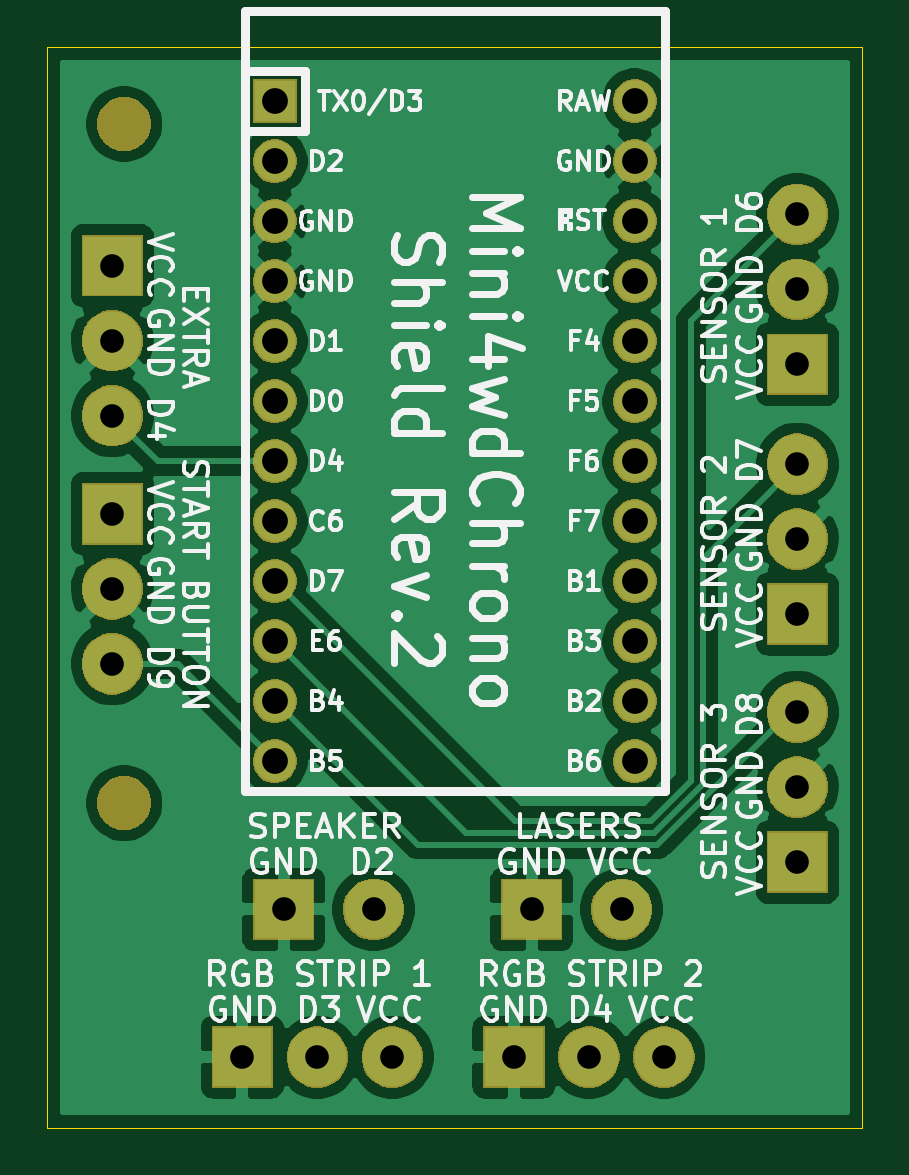
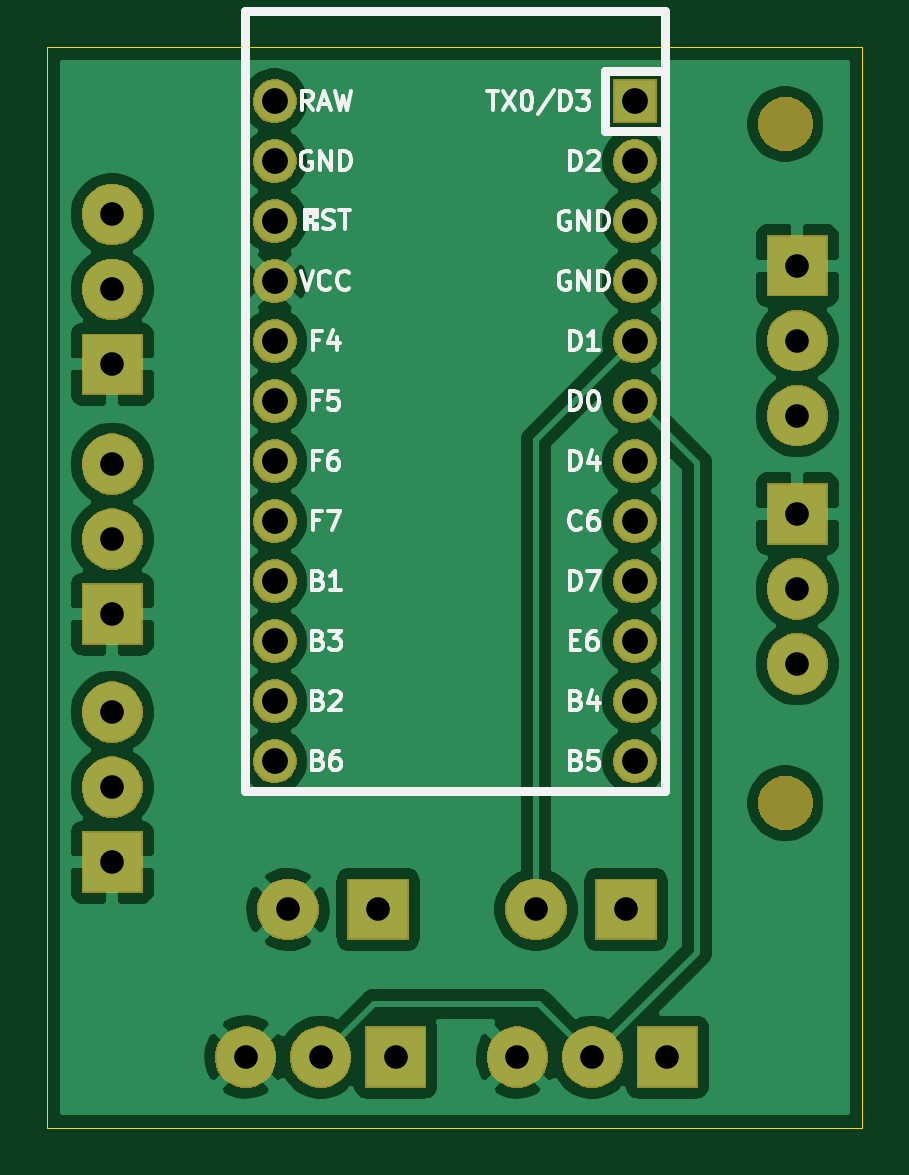
Circuit board: 10 layer files. Board 34.5 x 45.8 mm.
- bottom_copper: pro_micro_shield-B_Cu.gbl (80198 bytes)
- bottom_mask: pro_micro_shield-B_Mask.gbs (41118 bytes)
- paste: pro_micro_shield-B_Paste.gbp (510 bytes)
- bottom_silk: pro_micro_shield-B_SilkS.gbo (19199 bytes)
- outline: pro_micro_shield-Edge_Cuts.gm1 (1311 bytes)
- top_copper: pro_micro_shield-F_Cu.gtl (81553 bytes)
- top_mask: pro_micro_shield-F_Mask.gts (41118 bytes)
- paste: pro_micro_shield-F_Paste.gtp (510 bytes)
- top_silk: pro_micro_shield-F_SilkS.gto (65267 bytes)
- drill: pro_micro_shield-PTH.drl (828 bytes)

=== bottom_copper: pro_micro_shield-B_Cu.gbl (80198 bytes, source omitted) ===
=== bottom_mask: pro_micro_shield-B_Mask.gbs (41118 bytes, source omitted) ===
=== paste: pro_micro_shield-B_Paste.gbp ===
G04 #@! TF.GenerationSoftware,KiCad,Pcbnew,(5.1.5-0-10_14)*
G04 #@! TF.CreationDate,2020-11-01T21:12:52+01:00*
G04 #@! TF.ProjectId,pro_micro_shield,70726f5f-6d69-4637-926f-5f736869656c,rev?*
G04 #@! TF.SameCoordinates,Original*
G04 #@! TF.FileFunction,Paste,Bot*
G04 #@! TF.FilePolarity,Positive*
%FSLAX46Y46*%
G04 Gerber Fmt 4.6, Leading zero omitted, Abs format (unit mm)*
G04 Created by KiCad (PCBNEW (5.1.5-0-10_14)) date 2020-11-01 21:12:52*
%MOMM*%
%LPD*%
G04 APERTURE LIST*
G04 APERTURE END LIST*
M02*

=== bottom_silk: pro_micro_shield-B_SilkS.gbo (19199 bytes, source omitted) ===
=== outline: pro_micro_shield-Edge_Cuts.gm1 ===
G04 #@! TF.GenerationSoftware,KiCad,Pcbnew,(5.1.5-0-10_14)*
G04 #@! TF.CreationDate,2020-11-01T21:12:52+01:00*
G04 #@! TF.ProjectId,pro_micro_shield,70726f5f-6d69-4637-926f-5f736869656c,rev?*
G04 #@! TF.SameCoordinates,Original*
G04 #@! TF.FileFunction,Profile,NP*
%FSLAX46Y46*%
G04 Gerber Fmt 4.6, Leading zero omitted, Abs format (unit mm)*
G04 Created by KiCad (PCBNEW (5.1.5-0-10_14)) date 2020-11-01 21:12:52*
%MOMM*%
%LPD*%
G04 APERTURE LIST*
%ADD10C,0.050000*%
G04 APERTURE END LIST*
D10*
X157250000Y-99750000D02*
X157250000Y-116500000D01*
X164500000Y-70750000D02*
X164250000Y-70750000D01*
X157250000Y-70750000D02*
X164500000Y-70750000D01*
X157250000Y-74250000D02*
X157250000Y-70750000D01*
X157250000Y-81750000D02*
X157250000Y-74250000D01*
X157250000Y-88750000D02*
X157250000Y-81750000D01*
X157250000Y-99750000D02*
X157250000Y-88750000D01*
X191750000Y-70750000D02*
X191750000Y-73250000D01*
X185750000Y-70750000D02*
X191750000Y-70750000D01*
X173750000Y-70750000D02*
X185750000Y-70750000D01*
X164250000Y-70750000D02*
X173750000Y-70750000D01*
X158000000Y-116500000D02*
X157250000Y-116500000D01*
X159000000Y-116500000D02*
X158000000Y-116500000D01*
X191750000Y-116500000D02*
X159000000Y-116500000D01*
X191750000Y-115500000D02*
X191750000Y-116500000D01*
X191750000Y-73250000D02*
X191750000Y-115500000D01*
M02*

=== top_copper: pro_micro_shield-F_Cu.gtl (81553 bytes, source omitted) ===
=== top_mask: pro_micro_shield-F_Mask.gts (41118 bytes, source omitted) ===
=== paste: pro_micro_shield-F_Paste.gtp ===
G04 #@! TF.GenerationSoftware,KiCad,Pcbnew,(5.1.5-0-10_14)*
G04 #@! TF.CreationDate,2020-11-01T21:12:52+01:00*
G04 #@! TF.ProjectId,pro_micro_shield,70726f5f-6d69-4637-926f-5f736869656c,rev?*
G04 #@! TF.SameCoordinates,Original*
G04 #@! TF.FileFunction,Paste,Top*
G04 #@! TF.FilePolarity,Positive*
%FSLAX46Y46*%
G04 Gerber Fmt 4.6, Leading zero omitted, Abs format (unit mm)*
G04 Created by KiCad (PCBNEW (5.1.5-0-10_14)) date 2020-11-01 21:12:52*
%MOMM*%
%LPD*%
G04 APERTURE LIST*
G04 APERTURE END LIST*
M02*

=== top_silk: pro_micro_shield-F_SilkS.gto (65267 bytes, source omitted) ===
=== drill: pro_micro_shield-PTH.drl ===
M48
INCH
T1C0.0394
T2C0.0430
%
G90
G05
T1
X6.5157Y-4.4685
X6.6407Y-4.4685
X6.7657Y-4.4685
X7.4409Y-3.064
X7.4409Y-3.189
X7.4409Y-3.314
X6.998Y-4.2224
X7.148Y-4.2224
X7.4409Y-3.8937
X7.4409Y-4.0187
X7.4409Y-4.1437
X6.2992Y-3.1496
X6.2992Y-3.2746
X6.2992Y-3.3996
X6.9685Y-4.4685
X7.0935Y-4.4685
X7.2185Y-4.4685
X6.5846Y-4.2224
X6.7346Y-4.2224
X7.4409Y-3.4803
X7.4409Y-3.6053
X7.4409Y-3.7303
X6.2992Y-3.563
X6.2992Y-3.688
X6.2992Y-3.813
T2
X6.5701Y-2.8752
X6.5701Y-2.9752
X6.5701Y-3.0752
X6.5701Y-3.1752
X6.5701Y-3.2752
X6.5701Y-3.3752
X6.5701Y-3.4752
X6.5701Y-3.5752
X6.5701Y-3.6752
X6.5701Y-3.7752
X6.5701Y-3.8752
X6.5701Y-3.9752
X7.1701Y-2.8752
X7.1701Y-2.9752
X7.1701Y-3.0752
X7.1701Y-3.1752
X7.1701Y-3.2752
X7.1701Y-3.3752
X7.1701Y-3.4752
X7.1701Y-3.5752
X7.1701Y-3.6752
X7.1701Y-3.7752
X7.1701Y-3.8752
X7.1701Y-3.9752
T0
M30
